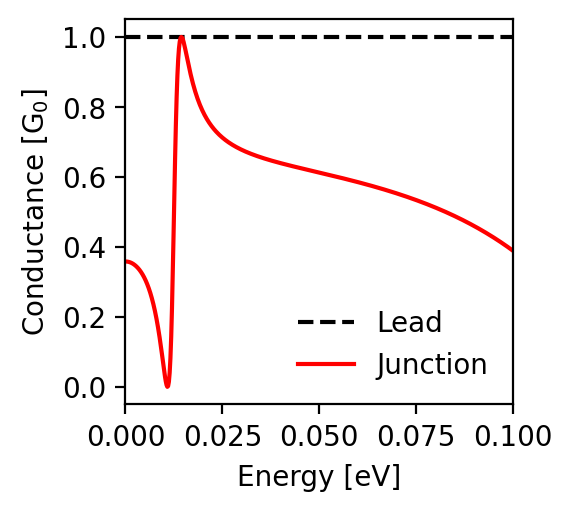

Values plotted in this chart, from the file beside it:
energy; conductance_lead; conductance_junction
-0.1; 1.0; 0.389
-0.0998; 1.0; 0.391
-0.0996; 1.0; 0.392
-0.0994; 1.0; 0.394
-0.0992; 1.0; 0.396
-0.099; 1.0; 0.397
-0.0988; 1.0; 0.399
-0.0986; 1.0; 0.4
-0.0984; 1.0; 0.402
-0.0982; 1.0; 0.403
-0.098; 1.0; 0.405
-0.0978; 1.0; 0.407
-0.0976; 1.0; 0.408
-0.0974; 1.0; 0.41
-0.0972; 1.0; 0.411
-0.097; 1.0; 0.413
-0.0968; 1.0; 0.414
-0.0966; 1.0; 0.415
-0.0964; 1.0; 0.417
-0.0962; 1.0; 0.418
-0.096; 1.0; 0.42
-0.0958; 1.0; 0.421
-0.0956; 1.0; 0.423
-0.0954; 1.0; 0.424
-0.0952; 1.0; 0.426
-0.095; 1.0; 0.427
-0.0948; 1.0; 0.428
-0.0946; 1.0; 0.43
-0.0944; 1.0; 0.431
-0.0942; 1.0; 0.433
-0.094; 1.0; 0.434
-0.0938; 1.0; 0.435
-0.0936; 1.0; 0.437
-0.0934; 1.0; 0.438
-0.0932; 1.0; 0.439
-0.093; 1.0; 0.441
-0.0928; 1.0; 0.442
-0.0926; 1.0; 0.443
-0.0924; 1.0; 0.445
-0.0922; 1.0; 0.446
-0.092; 1.0; 0.447
-0.0918; 1.0; 0.448
-0.0916; 1.0; 0.45
-0.0914; 1.0; 0.451
-0.0912; 1.0; 0.452
-0.091; 1.0; 0.453
-0.0908; 1.0; 0.455
-0.0906; 1.0; 0.456
-0.0904; 1.0; 0.457
-0.0902; 1.0; 0.458
-0.09; 1.0; 0.46
-0.0898; 1.0; 0.461
-0.0896; 1.0; 0.462
-0.0894; 1.0; 0.463
-0.0892; 1.0; 0.464
-0.089; 1.0; 0.466
-0.0888; 1.0; 0.467
-0.0886; 1.0; 0.468
-0.0884; 1.0; 0.469
-0.0882; 1.0; 0.47
... 941 more rows
